4-way image classification set "classification_dataset" from GitHub (dineep657/brain-tumer-segementation-system); label vocabulary: glioma, meningioma, no tumor, pituitary tumor.

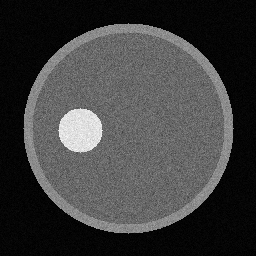
Label: meningioma

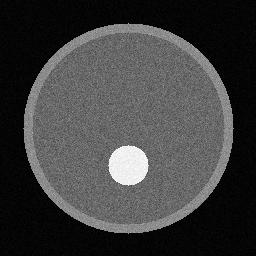
Label: pituitary tumor

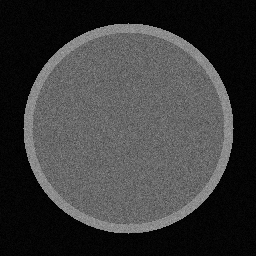
Label: no tumor

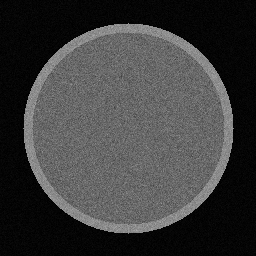
Label: no tumor

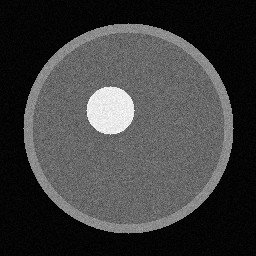
Label: glioma

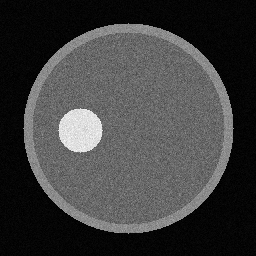
Label: meningioma
